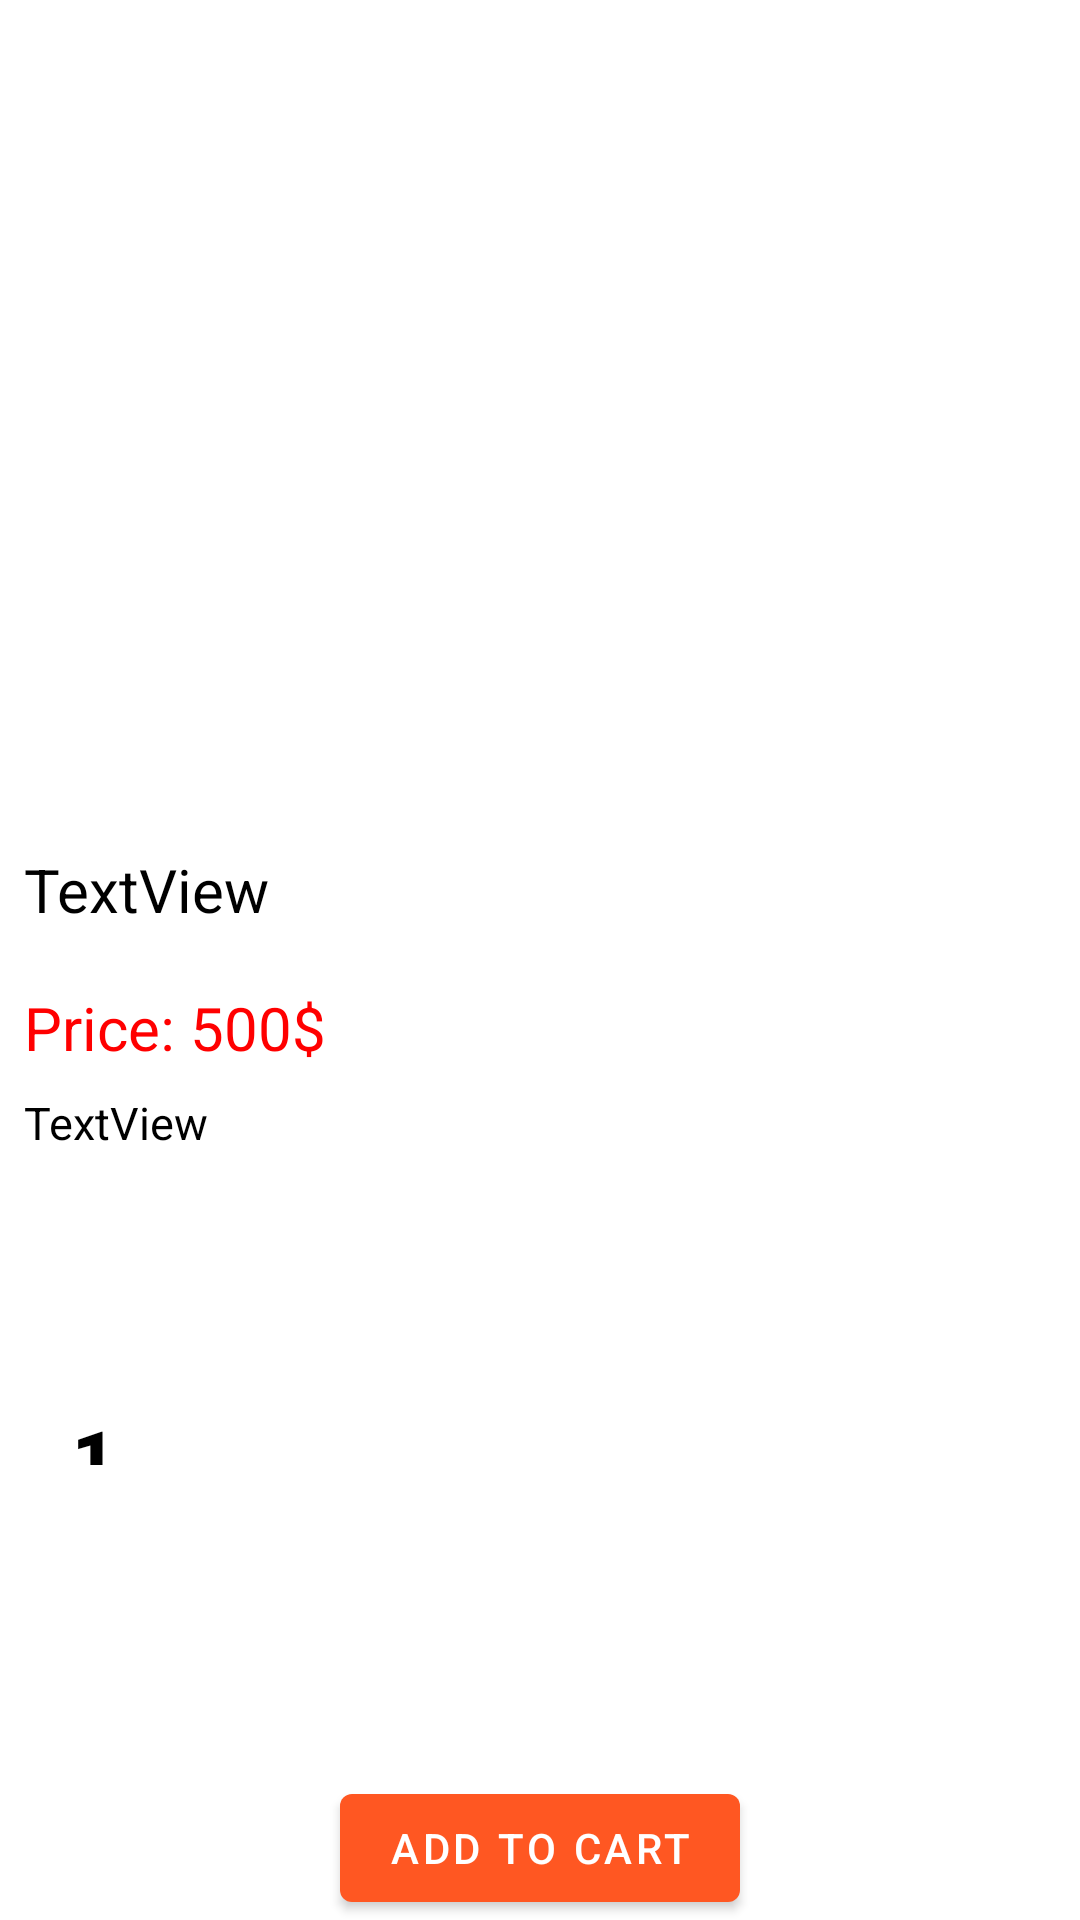

Layout XML and referenced resources for this Android screen:
<!-- AndroidManifest.xml: activity theme Theme.Prm_app_shopping.Actionbar -->
<!-- res/layout/activity_product_detail.xml -->
<?xml version="1.0" encoding="utf-8"?>
<androidx.constraintlayout.widget.ConstraintLayout xmlns:android="http://schemas.android.com/apk/res/android"
    xmlns:app="http://schemas.android.com/apk/res-auto"
    xmlns:tools="http://schemas.android.com/tools"
    android:layout_width="match_parent"
    android:layout_height="match_parent"
    tools:context=".activity.ProductDetailActivity">

    <ImageView
        android:id="@+id/productImage"
        android:layout_width="0dp"
        android:layout_height="250dp"
        android:layout_marginStart="8dp"
        android:layout_marginTop="4dp"
        android:layout_marginEnd="8dp"
        android:scaleType="fitCenter"
        app:layout_constraintEnd_toEndOf="parent"
        app:layout_constraintHorizontal_bias="0.0"
        app:layout_constraintStart_toStartOf="parent"
        app:layout_constraintTop_toTopOf="parent"
        tools:srcCompat="@drawable/img1" />

    <TextView
        android:id="@+id/textViewProductDetail"
        android:layout_width="0dp"
        android:layout_height="wrap_content"
        android:layout_marginTop="29dp"
        android:text="TextView"
        android:textColor="@color/black"
        android:textSize="20dp"
        app:layout_constraintEnd_toEndOf="parent"
        app:layout_constraintHorizontal_bias="0.0"
        app:layout_constraintStart_toStartOf="@+id/productImage"
        app:layout_constraintTop_toBottomOf="@+id/productImage" />

    <TextView
        android:id="@+id/textViewProductDetail2"
        android:layout_width="0dp"
        android:layout_height="wrap_content"
        android:layout_marginTop="75dp"
        android:text="Price: 500$"
        android:textColor="#FF0000"
        android:textSize="20dp"
        app:layout_constraintEnd_toEndOf="parent"
        app:layout_constraintHorizontal_bias="0.0"
        app:layout_constraintStart_toStartOf="@+id/productImage"
        app:layout_constraintTop_toBottomOf="@+id/productImage" />

    <TextView
        android:id="@+id/textViewProductDetail3"
        android:textColor="@color/black"
        android:layout_width="0dp"
        android:layout_height="wrap_content"
        android:textSize="15dp"
        android:layout_marginTop="110dp"
        android:text="TextView"
        app:layout_constraintEnd_toEndOf="parent"
        app:layout_constraintStart_toStartOf="@+id/productImage"
        app:layout_constraintTop_toBottomOf="@+id/productImage"/>


    <LinearLayout
        android:layout_width="match_parent"
        android:layout_height="wrap_content"
        android:layout_marginTop="84dp"
        app:layout_constraintEnd_toEndOf="parent"
        app:layout_constraintHorizontal_bias="0.0"
        app:layout_constraintStart_toStartOf="parent"
        app:layout_constraintTop_toBottomOf="@+id/textViewProductDetail3">

        <ImageButton
            android:id="@+id/qty_minus"
            android:layout_width="wrap_content"
            android:layout_height="wrap_content"
            android:backgroundTint="@color/white"
            android:src="@drawable/ic_baseline_remove_circle_outline_24" />


        <TextView
            android:id="@+id/qty_value"
            android:layout_width="wrap_content"
            android:layout_height="match_parent"
            android:fontFamily="sans-serif-black"
            android:gravity="center"
            android:text="1"
            android:textColor="@color/black"
            android:textSize="25sp" />

        <ImageButton
            android:id="@+id/add_qty"
            android:layout_width="wrap_content"
            android:layout_height="wrap_content"
            android:backgroundTint="@color/white"
            android:src="@drawable/ic_baseline_add_circle_outline_24" />

    </LinearLayout>

    <Button
        android:id="@+id/addToCart"
        android:onClick="clickAdd"
        android:layout_width="wrap_content"
        android:layout_height="wrap_content"
        android:layout_marginStart="8dp"
        android:layout_marginEnd="8dp"
        android:text="Add to Cart"
        app:layout_constraintBottom_toBottomOf="parent"
        app:layout_constraintEnd_toEndOf="parent"
        app:layout_constraintStart_toStartOf="parent" />
</androidx.constraintlayout.widget.ConstraintLayout>
<!-- resources referenced by this layout -->
<resources>
  <color name="black">#FF000000</color>
  <color name="white">#FFFFFFFF</color>
  <!-- drawable img1: jpg bitmap (drawable, 102648 bytes) -->
  <style name="Theme.Prm_app_shopping.Actionbar" parent="Theme.MaterialComponents.DayNight.DarkActionBar">
          
          <item name="colorPrimary">@color/orange</item>
          <item name="colorPrimaryVariant">@color/orange</item>
          <item name="colorOnPrimary">@color/white</item>
          
          <item name="colorSecondary">@color/teal_200</item>
          <item name="colorSecondaryVariant">@color/teal_700</item>
          <item name="colorOnSecondary">@color/black</item>
          
          <item name="android:statusBarColor">?attr/colorPrimaryVariant</item>
          
      </style>
  <color name="orange">#FF5722</color>
  <color name="teal_200">#FF03DAC5</color>
  <color name="teal_700">#FF018786</color>
</resources>
